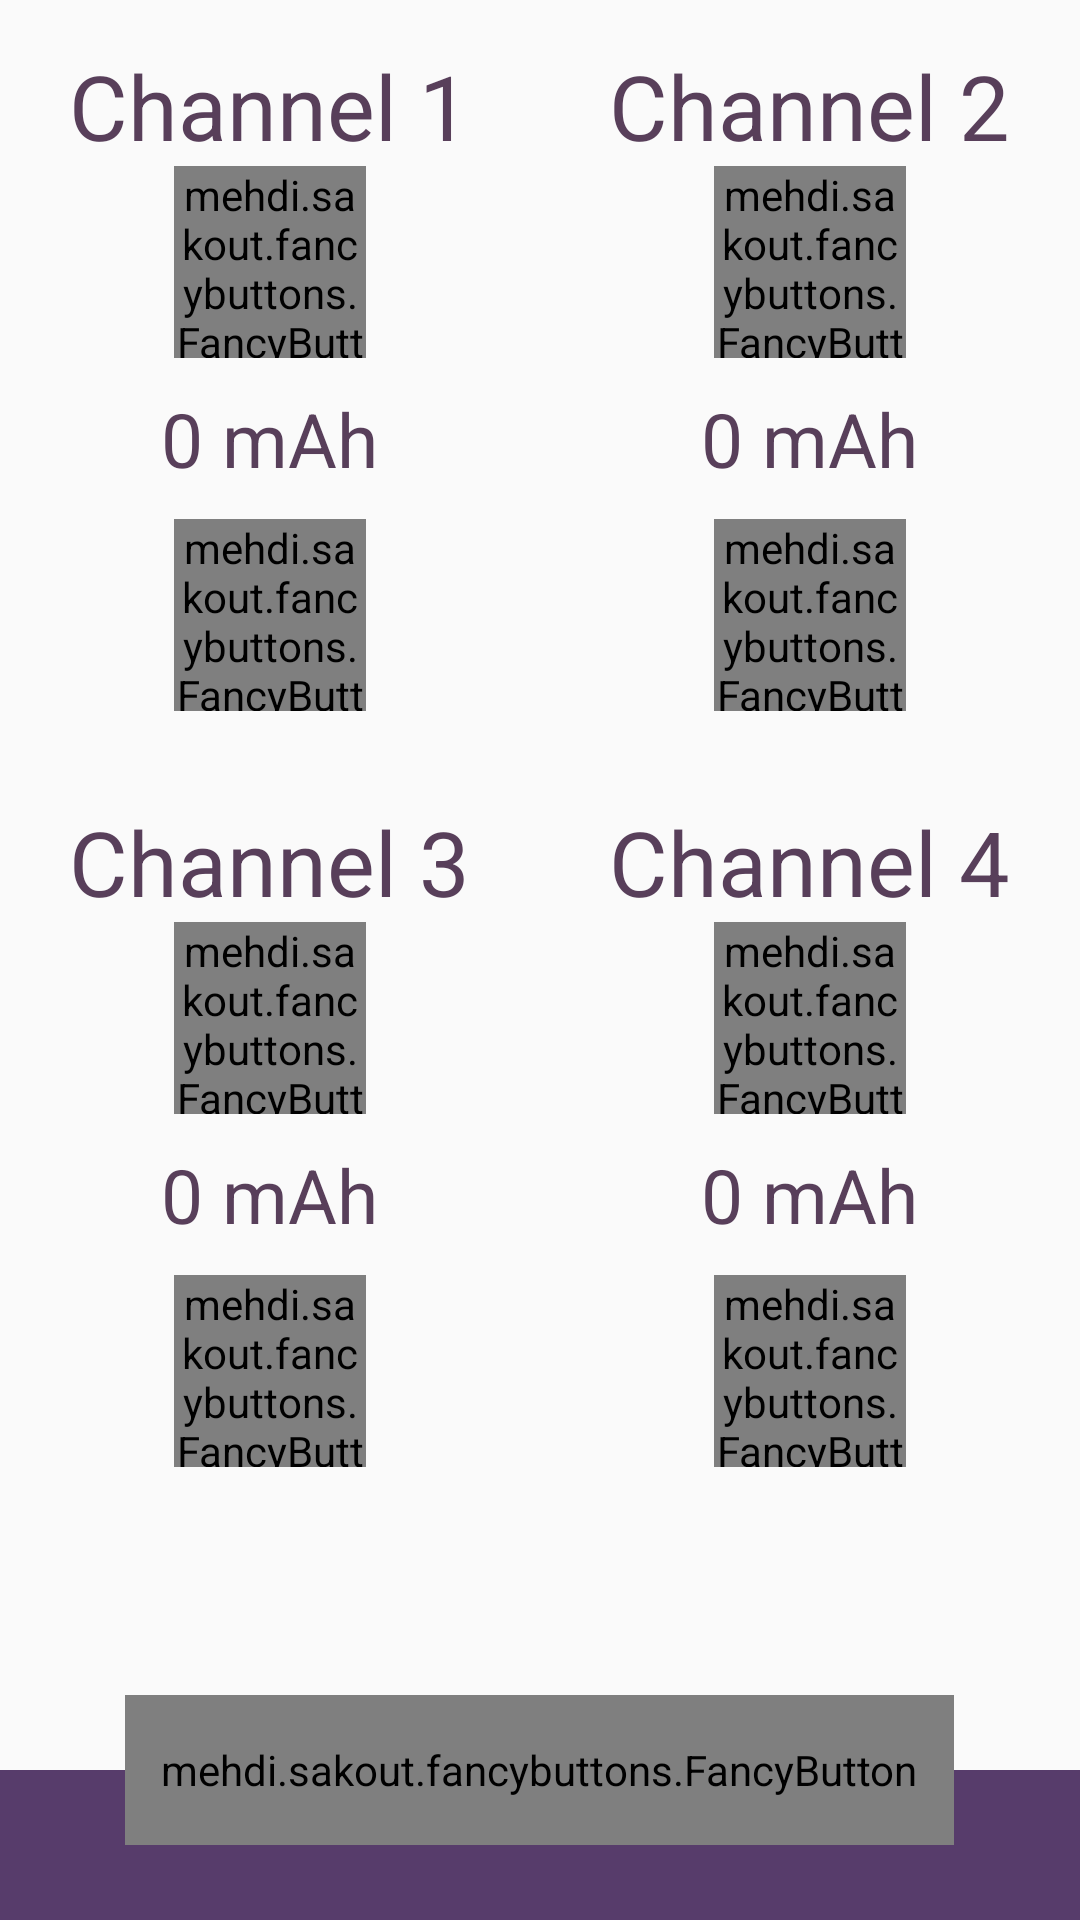

Android layout source for this screen:
<!-- AndroidManifest.xml: application theme AppTheme -->
<!-- res/layout/activity_channels.xml -->
<?xml version="1.0" encoding="utf-8"?>
<RelativeLayout xmlns:android="http://schemas.android.com/apk/res/android"
    xmlns:tools="http://schemas.android.com/tools"
    android:layout_width="match_parent"
    android:layout_height="match_parent"
    xmlns:fancy="http://schemas.android.com/apk/res-auto"
    tools:context="com.padron.kinnov.Channels"
    >

    <LinearLayout
        android:layout_width="match_parent"
        android:layout_height="@dimen/footerHeight"
        android:background="@color/colorPrimaryDark"
        android:layout_alignParentBottom="true"
        android:id="@+id/footerChanels"
        android:orientation="horizontal"
        />

    <mehdi.sakout.fancybuttons.FancyButton
        android:id="@+id/fabStop"
        android:layout_width="wrap_content"
        android:layout_height="@dimen/footerHeight"
        android:layout_marginBottom="@dimen/footer_fab_margin"
        android:padding="12dp"
        android:layout_alignParentBottom="true"
        android:layout_centerHorizontal="true"
        fancy:fb_defaultColor="@color/colorAccent"
        fancy:fb_focusColor="@color/colorAccentDark"
        fancy:fb_iconResource="@drawable/stop"
        fancy:fb_iconPosition="right"
        fancy:fb_radius="64dp"
        fancy:fb_text="Detener"
        fancy:fb_textColor="#FFFFFF"
        fancy:fb_textSize="20sp"
        />

    <LinearLayout
        android:layout_width="match_parent"
        android:layout_height="match_parent"
        android:orientation="vertical"
        android:layout_above="@id/footerChanels"
        >
        <LinearLayout
            android:layout_width="match_parent"
            android:layout_height="wrap_content"
            android:orientation="horizontal"
            android:weightSum="1"
            >
            <LinearLayout
                android:layout_width="0dp"
                android:layout_height="wrap_content"
                android:layout_weight="0.5"
                android:orientation="vertical"
                android:gravity="center"
                android:padding="15dp"
                >
                <TextView
                    android:layout_width="wrap_content"
                    android:layout_height="wrap_content"
                    android:id="@+id/tvTituloC1"
                    android:textSize="@dimen/titleChanel"
                    android:text="@string/tvCanal1"
                    />
                <mehdi.sakout.fancybuttons.FancyButton
                    android:id="@+id/btn_upCh1"
                    android:layout_width="64dp"
                    android:layout_height="64dp"
                    fancy:fb_defaultColor="@color/colorTransparent"
                    fancy:fb_borderColor="@color/colorPrimary"
                    fancy:fb_borderWidth="1dp"
                    fancy:fb_focusColor="@color/colorPrimaryDark"
                    fancy:fb_iconResource="@drawable/up_channel"
                    fancy:fb_iconPaddingLeft="0dp"
                    fancy:fb_iconPaddingRight="0dp"
                    fancy:fb_radius="64dp"
                    fancy:fb_textColor="#FFFFFF" />
                <TextView
                    android:layout_width="wrap_content"
                    android:layout_height="wrap_content"
                    android:textSize="@dimen/tvAmp"
                    android:text="0 mAh"
                    android:id="@+id/tvCanal1Value"
                    android:padding="10dp"
                    />
                <mehdi.sakout.fancybuttons.FancyButton
                    android:id="@+id/btn_downCh1"
                    android:layout_width="64dp"
                    android:layout_height="64dp"
                    fancy:fb_defaultColor="@color/colorTransparent"
                    fancy:fb_borderColor="@color/colorPrimary"
                    fancy:fb_borderWidth="1dp"
                    fancy:fb_focusColor="@color/colorPrimaryDark"
                    fancy:fb_iconResource="@drawable/down_channel"
                    fancy:fb_iconPadding="24dp"
                    fancy:fb_radius="64dp"
                    fancy:fb_textColor="#FFFFFF" />
            </LinearLayout>
            <LinearLayout
                android:layout_width="0dp"
                android:layout_height="wrap_content"
                android:layout_weight="0.5"
                android:orientation="vertical"
                android:gravity="center"
                android:padding="15dp"
                >
                <TextView
                    android:layout_width="wrap_content"
                    android:layout_height="wrap_content"
                    android:id="@+id/tvTituloC2"
                    android:textSize="@dimen/titleChanel"
                    android:text="@string/tvCanal2"
                    />
                <mehdi.sakout.fancybuttons.FancyButton
                    android:id="@+id/btn_upCh2"
                    android:layout_width="64dp"
                    android:layout_height="64dp"
                    fancy:fb_defaultColor="@color/colorTransparent"
                    fancy:fb_borderColor="@color/colorPrimary"
                    fancy:fb_borderWidth="1dp"
                    fancy:fb_focusColor="@color/colorPrimaryDark"
                    fancy:fb_iconResource="@drawable/up_channel"
                    fancy:fb_iconPaddingLeft="0dp"
                    fancy:fb_iconPaddingRight="0dp"
                    fancy:fb_radius="64dp"
                    fancy:fb_textColor="#FFFFFF" />
                <TextView
                    android:layout_width="wrap_content"
                    android:layout_height="wrap_content"
                    android:textSize="@dimen/tvAmp"
                    android:text="0 mAh"
                    android:id="@+id/tvCanal2Value"
                    android:padding="10dp"
                    />
                <mehdi.sakout.fancybuttons.FancyButton
                    android:id="@+id/btn_downCh2"
                    android:layout_width="64dp"
                    android:layout_height="64dp"
                    fancy:fb_defaultColor="@color/colorTransparent"
                    fancy:fb_borderColor="@color/colorPrimary"
                    fancy:fb_borderWidth="1dp"
                    fancy:fb_focusColor="@color/colorPrimaryDark"
                    fancy:fb_iconResource="@drawable/down_channel"
                    fancy:fb_iconPaddingLeft="0dp"
                    fancy:fb_iconPaddingRight="0dp"
                    fancy:fb_radius="64dp"
                    fancy:fb_textColor="#FFFFFF" />
            </LinearLayout>

        </LinearLayout>

        <LinearLayout
            android:layout_width="match_parent"
            android:layout_height="wrap_content"
            android:orientation="horizontal"
            android:weightSum="1"
            >
            <LinearLayout
                android:layout_width="0dp"
                android:layout_height="wrap_content"
                android:layout_weight="0.5"
                android:orientation="vertical"
                android:gravity="center"
                android:padding="15dp"
                >
                <TextView
                    android:layout_width="wrap_content"
                    android:layout_height="wrap_content"
                    android:id="@+id/tvTituloC3"
                    android:textSize="@dimen/titleChanel"
                    android:text="@string/tvCanal3"
                    />
                <mehdi.sakout.fancybuttons.FancyButton
                    android:id="@+id/btn_upCh3"
                    android:layout_width="64dp"
                    android:layout_height="64dp"
                    fancy:fb_defaultColor="@color/colorTransparent"
                    fancy:fb_borderColor="@color/colorPrimary"
                    fancy:fb_borderWidth="1dp"
                    fancy:fb_focusColor="@color/colorPrimaryDark"
                    fancy:fb_iconResource="@drawable/up_channel"
                    fancy:fb_iconPaddingLeft="0dp"
                    fancy:fb_iconPaddingRight="0dp"
                    fancy:fb_radius="64dp"
                    fancy:fb_textColor="#FFFFFF" />
                <TextView
                    android:layout_width="wrap_content"
                    android:layout_height="wrap_content"
                    android:textSize="@dimen/tvAmp"
                    android:text="0 mAh"
                    android:id="@+id/tvCanal3Value"
                    android:padding="10dp"
                    />
                <mehdi.sakout.fancybuttons.FancyButton
                    android:id="@+id/btn_downCh3"
                    android:layout_width="64dp"
                    android:layout_height="64dp"
                    fancy:fb_defaultColor="@color/colorTransparent"
                    fancy:fb_borderColor="@color/colorPrimary"
                    fancy:fb_borderWidth="1dp"
                    fancy:fb_focusColor="@color/colorPrimaryDark"
                    fancy:fb_iconResource="@drawable/down_channel"
                    fancy:fb_iconPaddingLeft="0dp"
                    fancy:fb_iconPaddingRight="0dp"
                    fancy:fb_radius="64dp"
                    fancy:fb_textColor="#FFFFFF" />
            </LinearLayout>
            <LinearLayout
                android:layout_width="0dp"
                android:layout_height="wrap_content"
                android:layout_weight="0.5"
                android:orientation="vertical"
                android:gravity="center"
                android:padding="15dp"
                >
                <TextView
                    android:layout_width="wrap_content"
                    android:layout_height="wrap_content"
                    android:id="@+id/tvTituloC4"
                    android:textSize="@dimen/titleChanel"
                    android:text="@string/tvCanal4"
                    />
                <mehdi.sakout.fancybuttons.FancyButton
                    android:id="@+id/btn_upCh4"
                    android:layout_width="64dp"
                    android:layout_height="64dp"
                    fancy:fb_defaultColor="@color/colorTransparent"
                    fancy:fb_borderColor="@color/colorPrimary"
                    fancy:fb_borderWidth="1dp"
                    fancy:fb_focusColor="@color/colorPrimaryDark"
                    fancy:fb_iconResource="@drawable/up_channel"
                    fancy:fb_iconPaddingLeft="0dp"
                    fancy:fb_iconPaddingRight="0dp"
                    fancy:fb_radius="64dp"
                    fancy:fb_textColor="#FFFFFF" />
                <TextView
                    android:layout_width="wrap_content"
                    android:layout_height="wrap_content"
                    android:textSize="@dimen/tvAmp"
                    android:text="0 mAh"
                    android:id="@+id/tvCanal4Value"
                    android:padding="10dp"
                    />
                <mehdi.sakout.fancybuttons.FancyButton
                    android:id="@+id/btn_downCh4"
                    android:layout_width="64dp"
                    android:layout_height="64dp"
                    fancy:fb_defaultColor="@color/colorTransparent"
                    fancy:fb_borderColor="@color/colorPrimary"
                    fancy:fb_borderWidth="1dp"
                    fancy:fb_focusColor="@color/colorPrimaryDark"
                    fancy:fb_iconResource="@drawable/down_channel"
                    fancy:fb_iconPaddingLeft="0dp"
                    fancy:fb_iconPaddingRight="0dp"
                    fancy:fb_radius="64dp"
                    fancy:fb_textColor="#FFFFFF" />
            </LinearLayout>

        </LinearLayout>


    </LinearLayout>

</RelativeLayout>
<!-- resources referenced by this layout -->
<resources>
  <color name="colorAccent">#FF8B7C</color>
  <color name="colorAccentDark">#EF6B7C</color>
  <color name="colorPrimary">#583F5A</color>
  <color name="colorPrimaryDark">#573c6b</color>
  <dimen name="footerHeight">50dp</dimen>
  <dimen name="footer_fab_margin">25dp</dimen>
  <dimen name="titleChanel">30sp</dimen>
  <dimen name="tvAmp">25sp</dimen>
  <!-- drawable down_channel: png bitmap (drawable-hdpi, 395 bytes) -->
  <!-- drawable stop: png bitmap (drawable-hdpi, 264 bytes) -->
  <!-- drawable up_channel: png bitmap (drawable-hdpi, 391 bytes) -->
  <string name="tvCanal1">Channel 1</string>
  <string name="tvCanal2">Channel 2</string>
  <string name="tvCanal3">Channel 3</string>
  <string name="tvCanal4">Channel 4</string>
  <style name="AppTheme" parent="Theme.AppCompat.Light.NoActionBar">
          
          <item name="colorPrimary">@color/colorPrimary</item>
          <item name="colorPrimaryDark">@color/colorPrimaryDark</item>
          <item name="colorAccent">@color/colorAccent</item>
          <item name="expandableItemStyle">@style/ExpandableItemStyle</item>
          <item name="android:textColor">@color/colorPrimary</item>
      </style>
  <style name="ExpandableItemStyle">
          <item name="android:layout_height">@dimen/item_size</item>
          <item name="android:layout_width">@dimen/item_size</item>
          <item name="android:background">@drawable/bg_item_with_title</item>
          <item name="android:layout_margin">@dimen/item_margin</item>
          <item name="android:textColor">@color/colorGray</item>
          <item name="android:textSize">@dimen/item_text_size</item>
      </style>
  <dimen name="item_size">60dp</dimen>
  <!-- drawable bg_item_with_title (drawable) -->
  <?xml version="1.0" encoding="utf-8"?>
  <shape
      xmlns:android="http://schemas.android.com/apk/res/android"
      android:shape="oval">
  
      <solid
          android:color="@color/colorWhite"/>
  
      <size
          android:width="@dimen/item_size"
          android:height="@dimen/item_size"/>
  </shape>
  <dimen name="item_margin">4dp</dimen>
  <color name="colorGray">#FF929292</color>
  <dimen name="item_text_size">18sp</dimen>
  <color name="colorWhite">#FFFFFF</color>
</resources>
